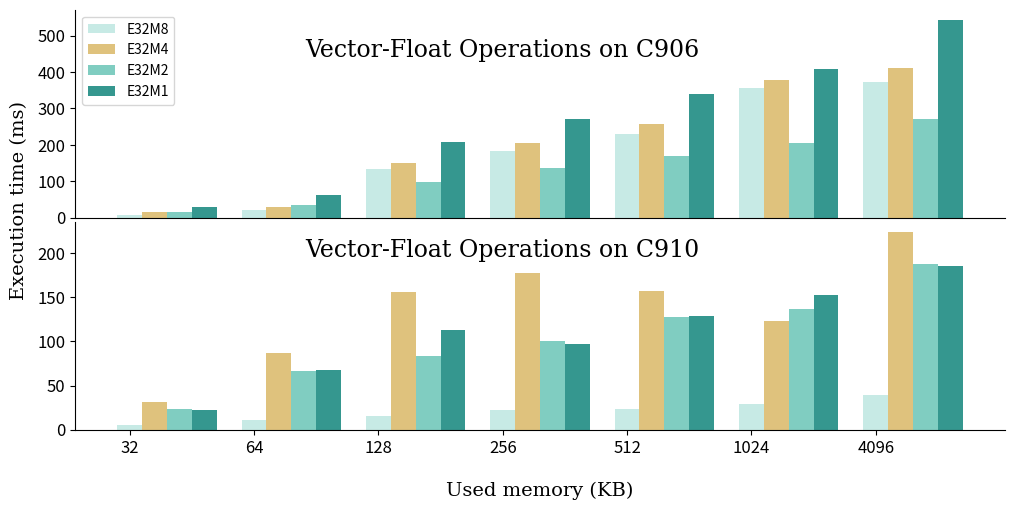

The matplotlib source for this figure:
import matplotlib.pyplot as plt
import numpy as np

# 准备数据
color = ["#c7eae5", "#dfc27d", "#80cdc1", "#35978f"]
x_labels = [32, 64, 128, 256, 512, 1024, 4096]  # x轴数据
x = [1,2,3,4,5,6,7]
E32M8_vf = [8, 20, 134, 183, 231, 357, 374]  # y轴数据
E32M4_vf = [16, 28, 150, 206, 258, 377, 412]
E32M2_vf = [17, 36, 99, 136, 169, 205, 272]
E32M1_vf = [30, 62, 207, 271, 341, 409, 544]
E32M8_vf_arr = np.array(E32M8_vf)
E32M4_vf_arr = np.array(E32M4_vf)
E32M2_vf_arr = np.array(E32M2_vf)
E32M1_vf_arr = np.array(E32M1_vf)

E32M8_vf10 = [5,  11, 16,  22,  24,  29,  39]  # y轴数据
E32M4_vf10 = [31, 87, 156, 177, 157, 123, 224]
E32M2_vf10 = [24, 67, 83,  100, 128, 137, 188]
E32M1_vf10 = [22, 68, 113, 97, 129, 153, 185]
E32M8_vf_arr10 = np.array(E32M8_vf10)
E32M4_vf_arr10 = np.array(E32M4_vf10)
E32M2_vf_arr10 = np.array(E32M2_vf10)
E32M1_vf_arr10 = np.array(E32M1_vf10)

fig, axes = plt.subplots(nrows=2, ncols=1, figsize=(10, 5))
# custom_x_ticks = [32768, 65536, 98304, 131072, 163840, 196608, 229376, 262144, 294912, 327680]  
custom_x_labels = x_labels
custom_x_ticks = x 
# custom_x_labels = x
bar_width = 0.2
labelx = -0.3
axes[0].bar(np.array(x), E32M8_vf_arr, bar_width, color=color[0], label="E32M8" )
axes[0].bar(np.array(x)+bar_width, E32M4_vf_arr, bar_width, color=color[1],label="E32M4"  )
axes[0].bar(np.array(x)+2*bar_width, E32M2_vf_arr, bar_width, color=color[2],label="E32M2"  )
axes[0].bar(np.array(x)+3*bar_width, E32M1_vf_arr, bar_width, color=color[3],label="E32M1"  )
# axes[0].set_title('Vector-Float Operation on C906')
axes[0].spines['top'].set_visible(False)
axes[0].spines['right'].set_visible(False)
axes[0].set_xticks([])
axes[0].tick_params(axis='y', labelsize=12)
# axes[0].set_xticklabels(custom_x_labels, rotation=60, fontsize='small')
axes[0].legend()
axes[1].bar(np.array(x), E32M8_vf_arr10, bar_width, color=color[0],label="E32M8"  )
axes[1].bar(np.array(x)+bar_width, E32M4_vf_arr10, bar_width, color=color[1],label="E32M4"  )
axes[1].bar(np.array(x)+2*bar_width, E32M2_vf_arr10, bar_width, color=color[2],label="E32M2"  )
axes[1].bar(np.array(x)+3*bar_width, E32M1_vf_arr10, bar_width, color=color[3],label="E32M1"  )
axes[1].spines['top'].set_visible(False)
axes[1].spines['right'].set_visible(False)
# axes[1].set_title('Vector-Float Operation on C910')
axes[1].tick_params(axis='y', labelsize=12)
axes[1].set_xticks(custom_x_ticks)
axes[1].set_xticklabels(custom_x_labels, fontsize='large')
axes[1].yaxis.set_label_coords(-0.01, 1.05)
axes[1].xaxis.set_label_coords(1, -0.25)

font_dict = {'family': 'serif', 'color':  '0.0', 'weight': 'normal', 'size': 14}
font_dict_t = {'family': 'serif', 'color':  '0.0', 'weight': 'normal', 'size': 17}
# axes[0].set_xlabel("C906", loc="center", alpha = 1, fontdict=font_dict, labelpad=9)
axes[1].set_xlabel("Used memory (KB)", loc="center", alpha = 1, fontdict=font_dict)
plt.subplots_adjust(hspace=0.02, left=0.07, right=1, bottom=0.16, top=1)
fig.text(0.005, 0.62, 'Execution time (ms)', va='center', rotation='vertical', fontdict=font_dict)
fig.text(0.3, 0.52, 'Vector-Float Operations on C910', va='center', rotation='horizontal', fontdict=font_dict_t)
fig.text(0.3, 0.92, 'Vector-Float Operations on C906', va='center', rotation='horizontal', fontdict=font_dict_t)

# 显示图形
plt.savefig("test_vf.png")
